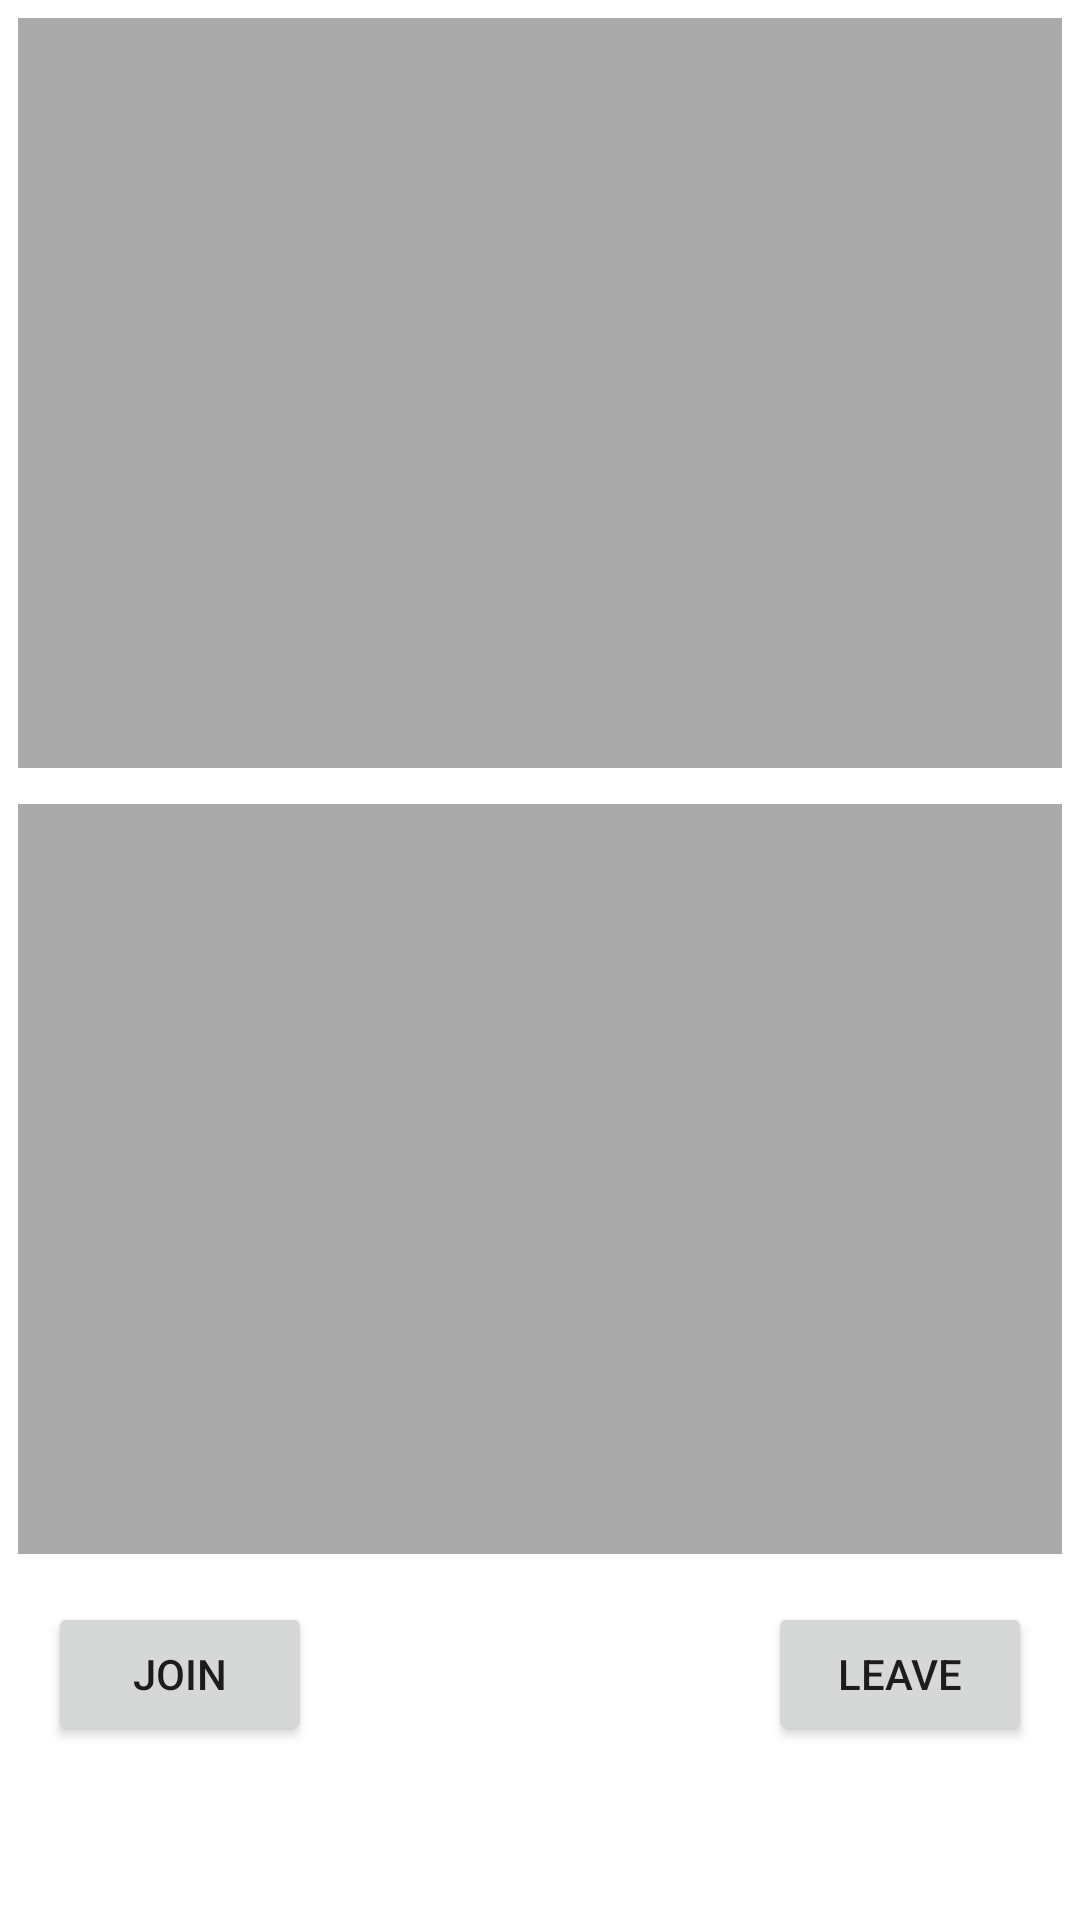

Reconstruct the res/layout file that produces this screen, plus the resources it refers to.
<!-- AndroidManifest.xml: application theme Theme.GitStudying -->
<!-- res/layout/activity_main3.xml -->
<?xml version="1.0" encoding="utf-8"?>
<ScrollView xmlns:android="http://schemas.android.com/apk/res/android"
    xmlns:app="http://schemas.android.com/apk/res-auto"
    xmlns:tools="http://schemas.android.com/tools"
    android:layout_width="match_parent"
    android:layout_height="match_parent"
    >

    <LinearLayout
        android:orientation="vertical"
        android:layout_width="match_parent"
        android:layout_height="match_parent">

        <FrameLayout
            android:id="@+id/localVideo"
            android:layout_width="match_parent"
            android:layout_height="250dp"
            android:layout_margin="6dp"
            android:background="@android:color/darker_gray"/>

        <FrameLayout
            android:id="@+id/remoteVideo"
            android:layout_width="match_parent"
            android:layout_height="250dp"
            android:layout_margin="6dp"
            android:background="@android:color/darker_gray"/>

        <LinearLayout
            android:layout_width="match_parent"
            android:layout_height="wrap_content"
            android:layout_marginTop="10dp"
            android:paddingHorizontal="16dp"
            android:orientation="horizontal">

            <Button
                android:id="@+id/JoinButton"
                android:layout_width="wrap_content"
                android:layout_height="wrap_content"
                android:text="Join"
                android:onClick="joinChannel"/>
            <Space
                android:layout_width="0dp"
                android:layout_height="wrap_content"
                android:layout_weight="1"/>
            <Button
                android:id="@+id/LeaveButton"
                android:layout_width="wrap_content"
                android:layout_height="wrap_content"
                android:text="Leave"
                android:onClick="leaveChannel"/>

        </LinearLayout>

    </LinearLayout>

</ScrollView>
<!-- resources referenced by this layout -->
<resources>
  <style name="Theme.GitStudying" parent="Theme.MaterialComponents.DayNight.DarkActionBar">
          
          <item name="colorPrimary">@color/purple_500</item>
          <item name="colorPrimaryVariant">@color/purple_700</item>
          <item name="colorOnPrimary">@color/white</item>
          
          <item name="colorSecondary">@color/teal_200</item>
          <item name="colorSecondaryVariant">@color/teal_700</item>
          <item name="colorOnSecondary">@color/black</item>
          
          <item name="android:statusBarColor">?attr/colorPrimaryVariant</item>
          
      </style>
  <color name="purple_500">#FF6200EE</color>
  <color name="purple_700">#FF3700B3</color>
  <color name="white">#FFFFFFFF</color>
  <color name="teal_200">#FF03DAC5</color>
  <color name="teal_700">#FF018786</color>
  <color name="black">#FF000000</color>
</resources>
